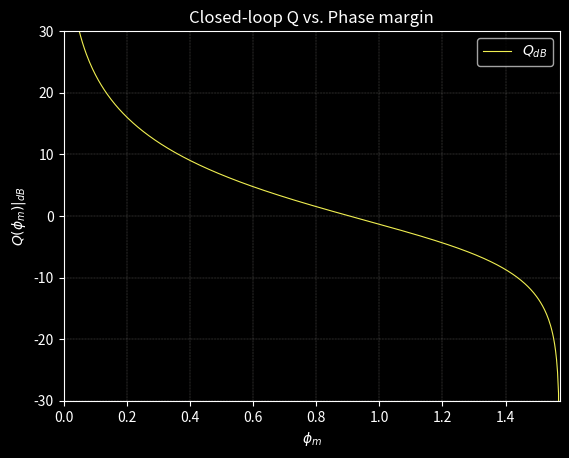

Generate this figure with matplotlib:
#!/usr/bin/env python3
# -*- coding: utf-8 -*-
#
# Created on Thu Apr  2 13:39:20 CEST 2020
# 
# Author(s):    Francesco Urbani
# Description:  
# 

import numpy as np
import matplotlib.pyplot as plt
from matplotlib import style
#style.use("ggplot")
style.use("dark_background")

ε = 1e-9
PI = np.pi

phi_m = np.linspace(ε, PI/2-ε, 500)
Q = (np.cos(phi_m))**0.5 / np.sin(phi_m)


plt.figure()#num='This is the title')
plt.title("Closed-loop Q vs. Phase margin")
plt.grid(color='#9c9b97', linestyle='-.', linewidth=0.2)
plt.xlim(0,np.pi/2)
plt.ylim(-30,30)

plt.plot(phi_m, 10*np.log(Q), linewidth=0.8, label="$Q_{dB}$", color='#f0ef51')

plt.xlabel("$\phi_m$")
plt.ylabel("$Q(\phi_m)|_{dB}$")
plt.legend()

plt.show()
